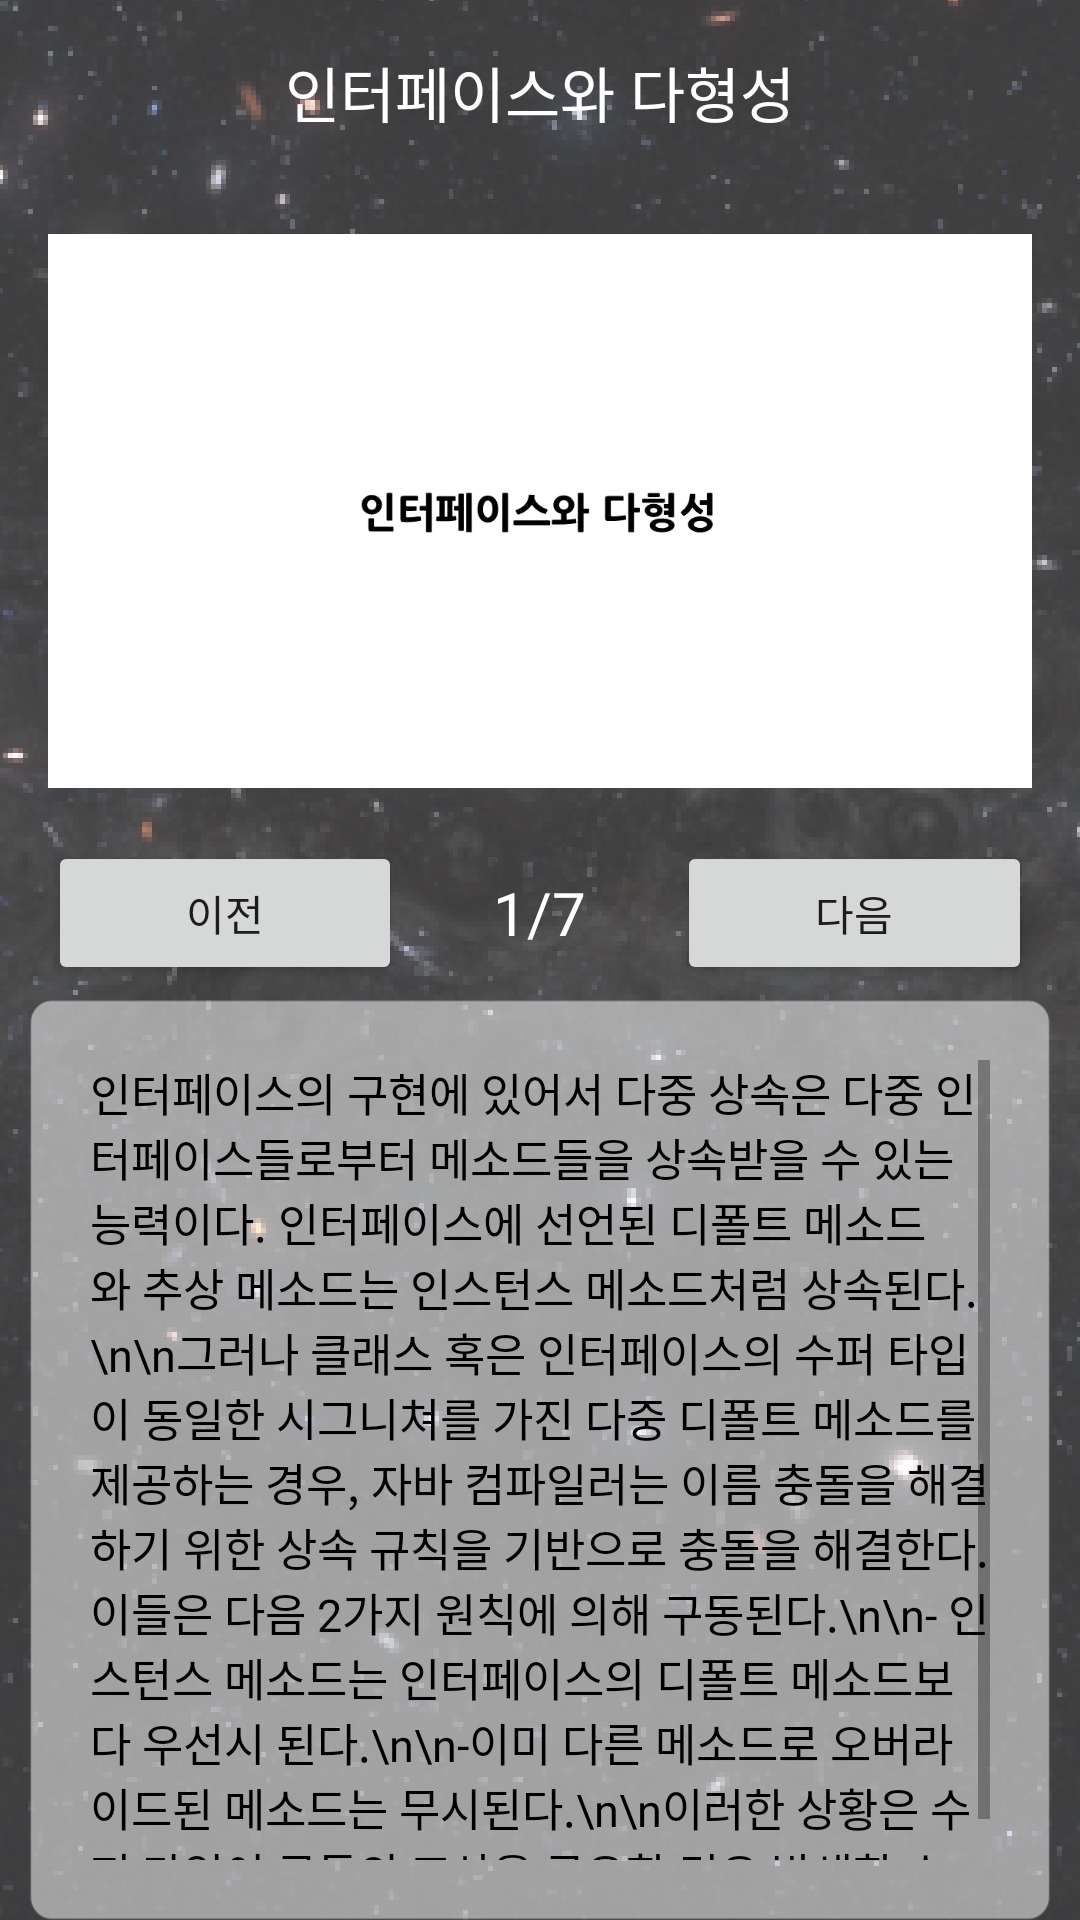

Layout XML and referenced resources for this Android screen:
<!-- AndroidManifest.xml: application theme AppTheme -->
<!-- res/layout/activity_interface_contents_3.xml -->
<?xml version="1.0" encoding="utf-8"?>
<RelativeLayout xmlns:android="http://schemas.android.com/apk/res/android"
    xmlns:app="http://schemas.android.com/apk/res-auto"
    xmlns:tools="http://schemas.android.com/tools"
    android:layout_width="match_parent"
    android:layout_height="match_parent"
    android:background="@drawable/bg"
    tools:context=".Parent_contents_1">

    <LinearLayout
        android:id="@+id/title_3"
        android:layout_width="match_parent"
        android:layout_height="wrap_content"
        android:orientation="horizontal">

        <TextView
            android:id="@+id/title_interface_3"
            android:layout_width="wrap_content"
            android:layout_height="wrap_content"
            android:textColor="#FFFFFF"
            android:textSize="20dp"
            android:layout_marginTop="16dp"
            android:layout_weight="1"
            android:gravity="center|center_horizontal"
            android:text="인터페이스와 다형성" />
    </LinearLayout>

    <ImageView
        android:id="@+id/slide_3"
        android:layout_width="wrap_content"
        android:layout_height="220dp"
        android:layout_below="@+id/title_3"
        android:layout_marginLeft="16dp"
        android:layout_marginTop="15dp"
        android:layout_marginRight="16dp"
        app:srcCompat="@drawable/slide_interface__13_" />
    ​
    <LinearLayout
        android:id="@+id/btn_linear_3"
        android:layout_width="match_parent"
        android:layout_height="wrap_content"
        android:layout_below="@+id/slide_3">
        ​
        <Button
            android:id="@+id/before_btn_3"
            android:layout_width="wrap_content"
            android:layout_height="wrap_content"
            android:layout_gravity="left"
            android:layout_marginLeft="16dp"
            android:text="이전"
            android:layout_weight="1"/>
        ​
        <TextView
            android:id="@+id/page_text_3"
            android:layout_width="wrap_content"
            android:layout_height="wrap_content"
            android:layout_gravity="center"
            android:layout_weight="2"
            android:gravity="center|center_horizontal"
            android:textSize="20dp"
            android:text="1/7"
            android:textColor="#FFFFFF" />
        ​
        <Button
            android:id="@+id/next_btn_3"
            android:layout_width="wrap_content"
            android:layout_height="wrap_content"
            android:layout_marginRight="16dp"
            android:layout_gravity="right"
            android:layout_weight="1"
            android:text="다음" />
        ​
    </LinearLayout>
    ​
    <ScrollView
        android:id="@+id/scroll_3"
        android:layout_width="match_parent"
        android:layout_height="320dp"
        android:layout_below="@+id/btn_linear_3"
        android:background="@drawable/scroll_textview"
        android:layout_gravity="center"
        android:layout_marginLeft="10dp"
        android:layout_marginTop="5dp"
        android:padding="20dp"
        android:layout_marginRight="10dp">
        ​
        <LinearLayout
            android:layout_width="match_parent"
            android:layout_height="wrap_content"
            android:orientation="vertical" >

            <TextView
                android:id="@+id/textView4"
                android:layout_width="wrap_content"
                android:layout_height="wrap_content"
                android:textColor="#000000"
                android:textSize="15dp"
                android:text="인터페이스의 구현에 있어서 다중 상속은 다중 인터페이스들로부터 메소드들을 상속받을 수 있는 능력이다. 인터페이스에 선언된 디폴트 메소드와 추상 메소드는 인스턴스 메소드처럼 상속된다.\n\n그러나 클래스 혹은 인터페이스의 수퍼 타입이 동일한 시그니쳐를 가진 다중 디폴트 메소드를 제공하는 경우, 자바 컴파일러는 이름 충돌을 해결하기 위한 상속 규칙을 기반으로 충돌을 해결한다. 이들은 다음 2가지 원칙에 의해 구동된다.\n\n- 인스턴스 메소드는 인터페이스의 디폴트 메소드보다 우선시 된다.\n\n-이미 다른 메소드로 오버라이드된 메소드는 무시된다.\n\n이러한 상황은 수퍼 타입이 공통의 조상을 공유할 경우 발생할 수 있다." />
        </LinearLayout>
    </ScrollView>
    ​

    <LinearLayout
        android:id="@+id/link_collection"
        android:layout_width="match_parent"
        android:layout_height="wrap_content"
        android:layout_below="@+id/scroll_3"
        android:layout_marginTop="16dp"
        android:layout_marginBottom="16dp"
        android:orientation="horizontal">

        <ImageButton
            android:id="@+id/link_btn_i3_1"
            android:layout_width="125dp"
            android:layout_height="80dp"
            android:layout_marginStart="16dp"
            android:layout_marginLeft="16dp"
            android:layout_marginTop="0dp"
            android:background="@color/transparent"
            android:scaleType="fitXY"
            app:srcCompat="@drawable/link_pink" />

        <ImageButton
            android:id="@+id/link_btn_i3_2"
            android:layout_width="125dp"
            android:layout_height="80dp"
            android:background="@color/transparent"
            android:scaleType="fitXY"
            app:srcCompat="@drawable/link_blue" />

        <ImageButton
            android:id="@+id/link_btn_i3_3"
            android:layout_width="125dp"
            android:layout_height="80dp"
            android:background="@color/transparent"
            android:scaleType="fitXY"
            app:srcCompat="@drawable/link_green" />
    </LinearLayout>
    ​
    ​
</RelativeLayout>
<!-- resources referenced by this layout -->
<resources>
  <color name="transparent">#00FFFFFF</color>
  <!-- drawable bg: png bitmap (drawable-hdpi, 330356 bytes) -->
  <!-- drawable link_blue: png bitmap (drawable-v24, 9109 bytes) -->
  <!-- drawable link_green: png bitmap (drawable-v24, 9520 bytes) -->
  <!-- drawable link_pink: png bitmap (drawable-v24, 9723 bytes) -->
  <!-- drawable scroll_textview: png bitmap (drawable-hdpi, 35851 bytes) -->
  <!-- drawable slide_interface__13_: png bitmap (drawable, 6234 bytes) -->
  <style name="AppTheme" parent="Theme.AppCompat.Light.DarkActionBar">
          
          <item name="colorPrimary">@color/colorPrimary</item>
          <item name="colorPrimaryDark">@color/colorPrimaryDark</item>
          <item name="colorAccent">@color/colorAccent</item>
  
          
          <item name="windowActionBarOverlay">true</item>
          <item name="actionBarStyle">@style/ActionBarTheme</item>
          
      </style>
  <color name="colorPrimary">#6200EE</color>
  <color name="colorPrimaryDark">#000000</color>
  <color name="colorAccent">#03DAC5</color>
  <style name="ActionBarTheme" parent="Theme.AppCompat.Light.DarkActionBar">
          <item name="android:background">@color/transparent</item>
      </style>
</resources>
